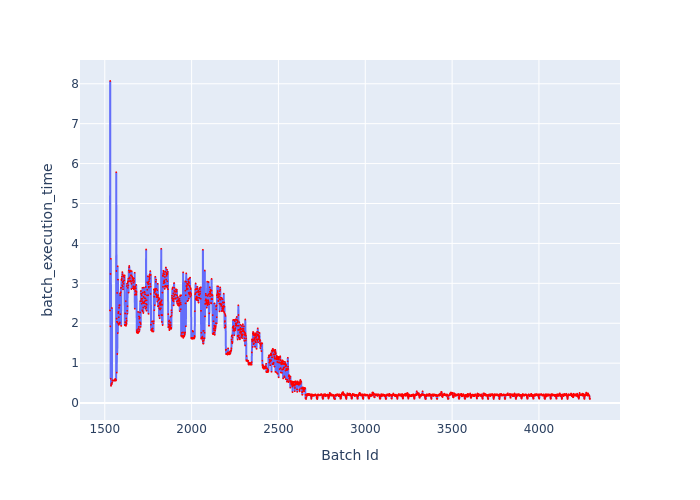

Values plotted in this chart, from the file beside it:
Batch Id, batch_execution_time
1530, 2.32
1531, 8.069
1532, 1.921
1533, 3.236
1534, 0.6107
1535, 3.615
1536, 0.4318
1537, 0.4744
1538, 0.4802
1539, 0.4714
1540, 0.4703
1541, 2.382
1542, 0.5092
1543, 0.5629
1544, 0.5646
1545, 0.5642
1546, 0.5592
1547, 0.5687
1548, 0.5595
1549, 0.5634
1550, 0.5652
1551, 0.5627
1552, 0.5656
1553, 0.5671
1554, 0.5603
1555, 0.5605
1556, 0.568
1557, 0.5618
1558, 0.5805
1559, 0.5847
1560, 0.6063
1561, 0.5602
1562, 0.5681
1563, 0.5644
1564, 0.5768
1565, 0.5747
1566, 5.782
1567, 3.309
1568, 2.117
1569, 0.7641
1570, 2.037
1571, 2.76
1572, 1.23
1573, 2.028
1574, 3.426
1575, 1.753
1576, 3.093
1577, 1.991
1578, 2.25
1579, 2.284
1580, 2.15
1581, 1.96
1582, 2.386
1583, 2.442
1584, 2.449
1585, 1.985
1586, 2.456
1587, 2.019
1588, 2.747
1589, 2.699
... 2,705 more rows
